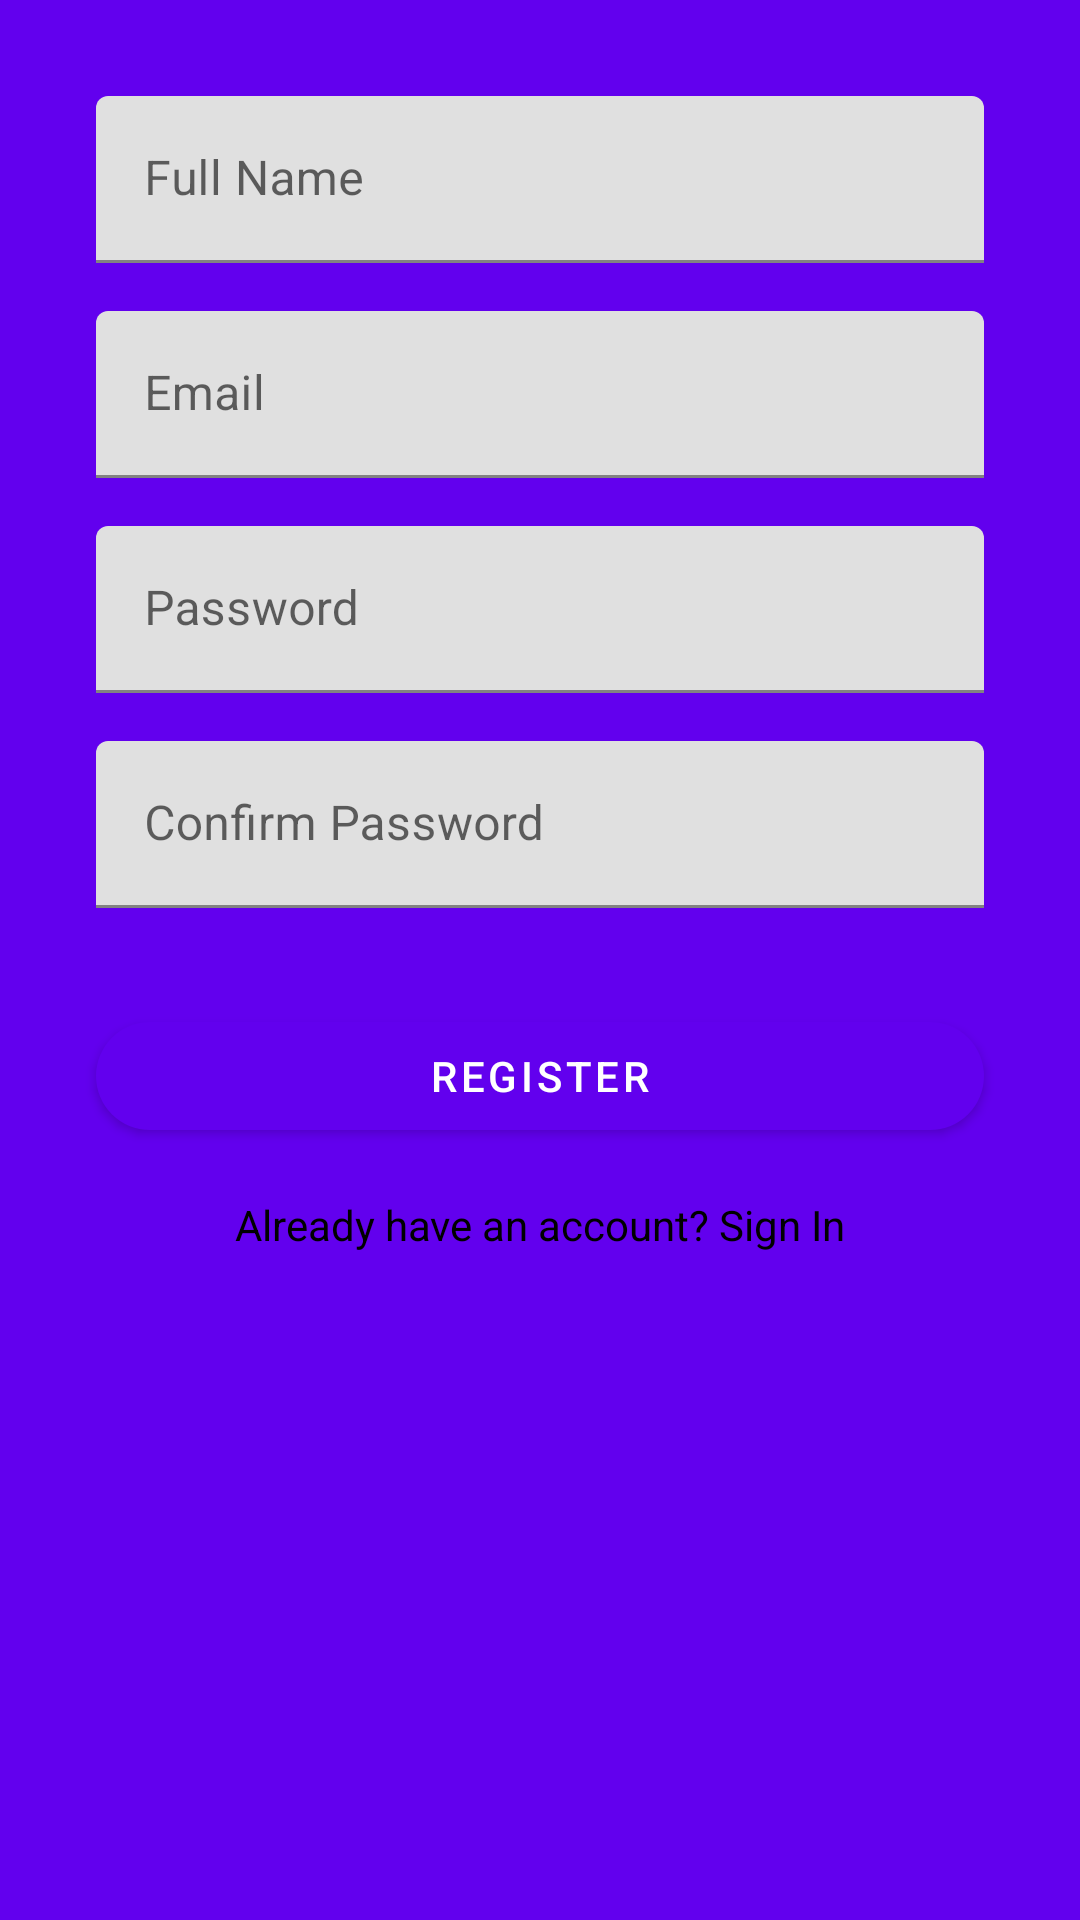

Write the Android layout XML for this screen, with the resource values it uses.
<!-- AndroidManifest.xml: application theme Theme.TribeConnectv2 -->
<!-- res/layout/activity_register.xml -->
<?xml version="1.0" encoding="utf-8"?>
<androidx.constraintlayout.widget.ConstraintLayout xmlns:android="http://schemas.android.com/apk/res/android"
                                                   xmlns:app="http://schemas.android.com/apk/res-auto"
                                                   xmlns:tools="http://schemas.android.com/tools"
                                                   android:layout_width="match_parent"
                                                   android:layout_height="match_parent"
                                                   android:background="@color/design_default_color_primary"
                                                   tools:context=".RegisterActivity">

    <ImageView
            android:id="@+id/imageView"
            android:layout_width="wrap_content"
            android:layout_height="wrap_content"
            android:src="@mipmap/ic_launcher"
            app:layout_constraintBottom_toTopOf="@+id/textInputLayoutFullName"
            app:layout_constraintEnd_toEndOf="parent"
            app:layout_constraintStart_toStartOf="parent"
            app:layout_constraintTop_toTopOf="parent" />

    <com.google.android.material.textfield.TextInputLayout
            android:id="@+id/textInputLayoutFullName"
            android:layout_width="0dp"
            android:layout_height="wrap_content"
            android:layout_marginStart="32dp"
            android:layout_marginTop="32dp"
            android:layout_marginEnd="32dp"
            app:layout_constraintEnd_toEndOf="parent"
            app:layout_constraintStart_toStartOf="parent"
            app:layout_constraintTop_toBottomOf="@+id/imageView">

        <com.google.android.material.textfield.TextInputEditText
                android:id="@+id/editTextFullName"
                android:layout_width="match_parent"
                android:layout_height="wrap_content"
                android:hint="Full Name"
                android:inputType="textPersonName" />
    </com.google.android.material.textfield.TextInputLayout>

    <com.google.android.material.textfield.TextInputLayout
            android:id="@+id/textInputLayoutEmail"
            android:layout_width="0dp"
            android:layout_height="wrap_content"
            android:layout_marginStart="32dp"
            android:layout_marginTop="16dp"
            android:layout_marginEnd="32dp"
            app:layout_constraintEnd_toEndOf="parent"
            app:layout_constraintStart_toStartOf="parent"
            app:layout_constraintTop_toBottomOf="@+id/textInputLayoutFullName">

        <com.google.android.material.textfield.TextInputEditText
                android:id="@+id/editTextEmail"
                android:layout_width="match_parent"
                android:layout_height="wrap_content"
                android:hint="Email"
                android:inputType="textEmailAddress" />
    </com.google.android.material.textfield.TextInputLayout>

    <com.google.android.material.textfield.TextInputLayout
            android:id="@+id/textInputLayoutPassword"
            android:layout_width="0dp"
            android:layout_height="wrap_content"
            android:layout_marginStart="32dp"
            android:layout_marginTop="16dp"
            android:layout_marginEnd="32dp"
            app:layout_constraintEnd_toEndOf="parent"
            app:layout_constraintStart_toStartOf="parent"
            app:layout_constraintTop_toBottomOf="@+id/textInputLayoutEmail">

        <com.google.android.material.textfield.TextInputEditText
                android:id="@+id/editTextPassword"
                android:layout_width="match_parent"
                android:layout_height="wrap_content"
                android:hint="Password"
                android:inputType="textPassword" />
    </com.google.android.material.textfield.TextInputLayout>

    <com.google.android.material.textfield.TextInputLayout
            android:id="@+id/textInputLayoutConfirmPassword"
            android:layout_width="0dp"
            android:layout_height="wrap_content"
            android:layout_marginStart="32dp"
            android:layout_marginTop="16dp"
            android:layout_marginEnd="32dp"
            app:layout_constraintEnd_toEndOf="parent"
            app:layout_constraintStart_toStartOf="parent"
            app:layout_constraintTop_toBottomOf="@+id/textInputLayoutPassword">

        <com.google.android.material.textfield.TextInputEditText
                android:id="@+id/editTextConfirmPassword"
                android:layout_width="match_parent"
                android:layout_height="wrap_content"
                android:hint="Confirm Password"
                android:inputType="textPassword" />
    </com.google.android.material.textfield.TextInputLayout>

    <com.google.android.material.button.MaterialButton
            android:id="@+id/buttonRegister"
            android:layout_width="0dp"
            android:layout_height="wrap_content"
            android:layout_marginStart="32dp"
            android:layout_marginTop="32dp"
            android:layout_marginEnd="32dp"
            android:text="Register"
            app:cornerRadius="25dp"
            app:layout_constraintEnd_toEndOf="parent"
            app:layout_constraintStart_toStartOf="parent"
            app:layout_constraintTop_toBottomOf="@+id/textInputLayoutConfirmPassword" />

    <TextView
            android:id="@+id/textViewSignIn"
            android:layout_width="wrap_content"
            android:layout_height="wrap_content"
            android:layout_marginTop="16dp"
            android:text="Already have an account? Sign In"
            android:textColor="@color/black"
            app:layout_constraintEnd_toEndOf="parent"
            app:layout_constraintStart_toStartOf="parent"
            app:layout_constraintTop_toBottomOf="@+id/buttonRegister" />

</androidx.constraintlayout.widget.ConstraintLayout>
<!-- resources referenced by this layout -->
<resources>
  <color name="black">#FF000000</color>
  <style name="Theme.TribeConnectv2" parent="Theme.MaterialComponents.DayNight.DarkActionBar">
          
          <item name="colorPrimary">@color/purple_500</item>
          <item name="colorPrimaryVariant">@color/purple_700</item>
          <item name="colorOnPrimary">@color/white</item>
          
          <item name="colorSecondary">@color/teal_200</item>
          <item name="colorSecondaryVariant">@color/teal_700</item>
          <item name="colorOnSecondary">@color/black</item>
          
          <item name="android:statusBarColor">?attr/colorPrimaryVariant</item>
          
      </style>
  <color name="purple_500">#FF6200EE</color>
  <color name="purple_700">#FF3700B3</color>
  <color name="white">#FFFFFFFF</color>
  <color name="teal_200">#FF03DAC5</color>
  <color name="teal_700">#FF018786</color>
</resources>
